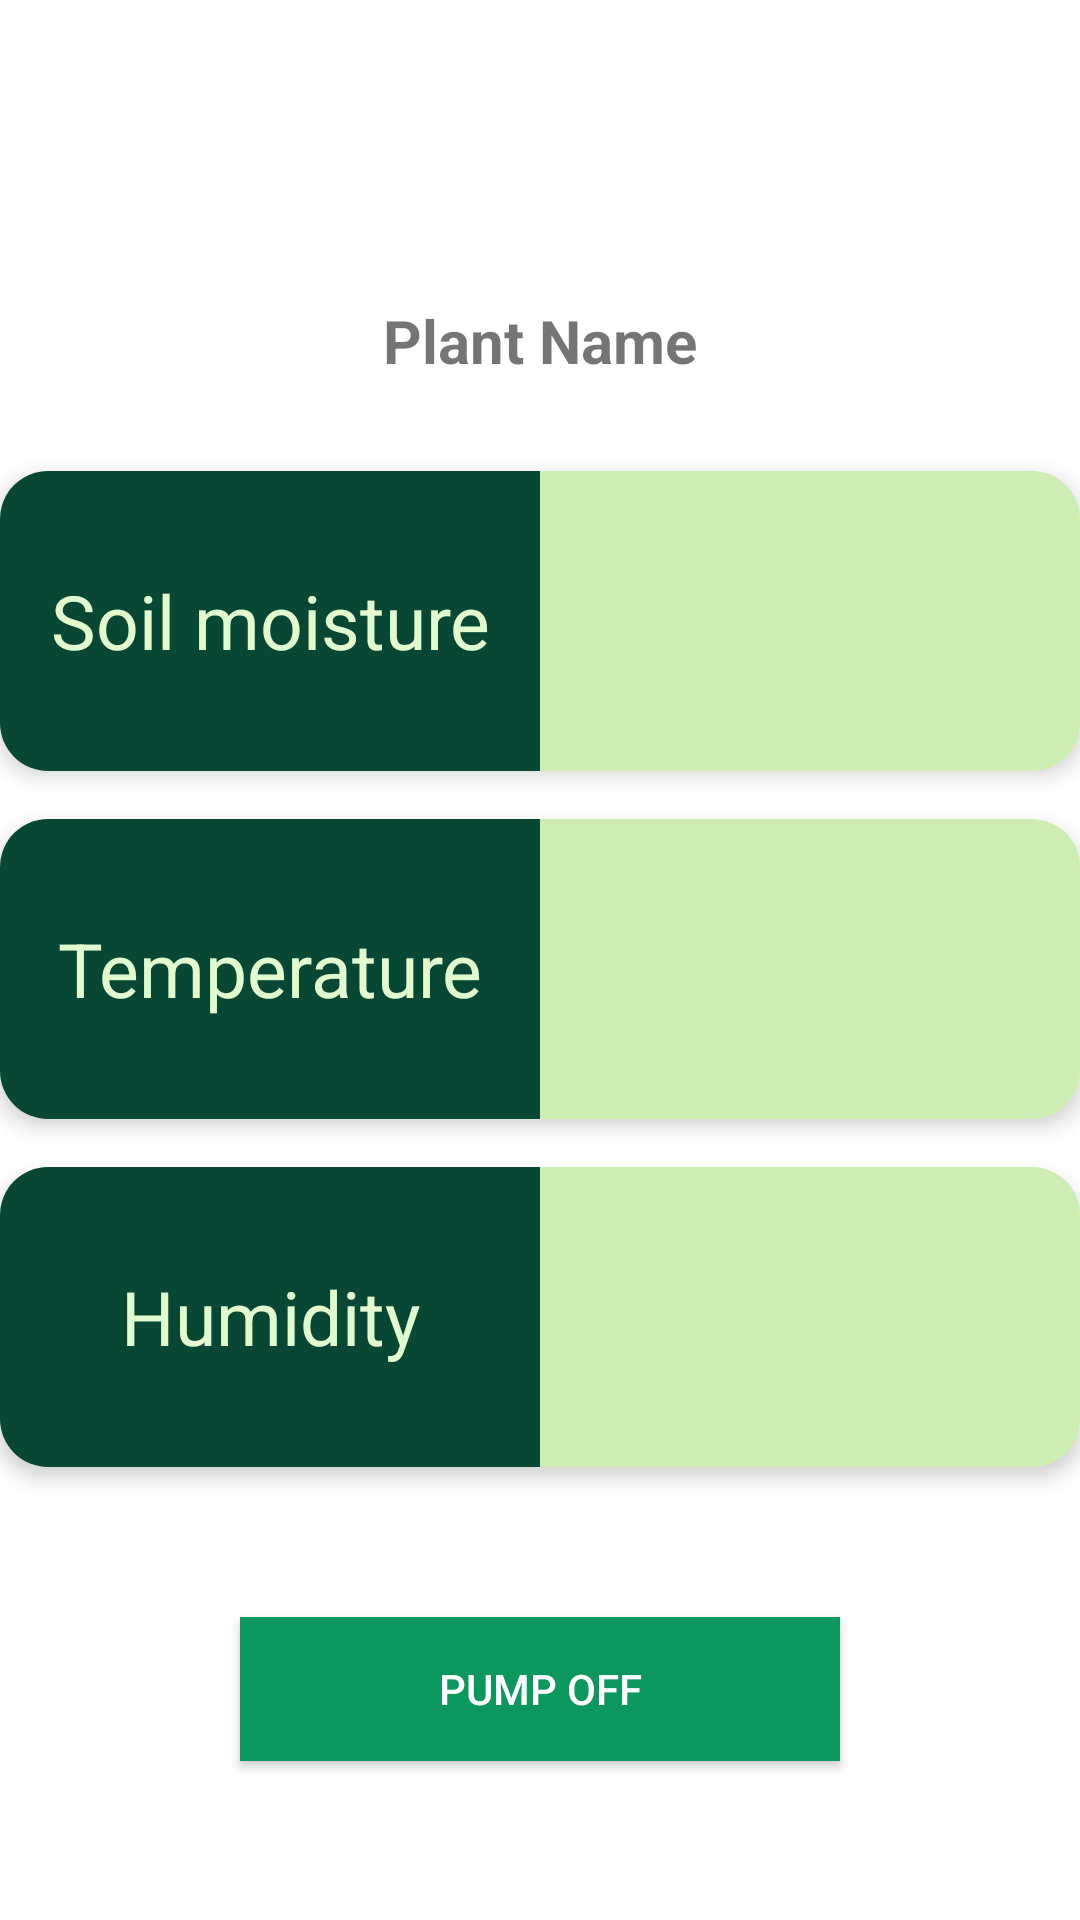

Here is an Android app screen rendered from its layout file. Give the layout XML and the strings, colors and styles it references.
<!-- AndroidManifest.xml: application theme Theme.SmartPlantCare -->
<!-- res/layout/fragment_auto_mode.xml -->
<?xml version="1.0" encoding="utf-8"?>
<LinearLayout xmlns:android="http://schemas.android.com/apk/res/android"
    xmlns:tools="http://schemas.android.com/tools"
    android:layout_width="match_parent"
    android:layout_height="match_parent"
    xmlns:app="http://schemas.android.com/apk/res-auto"
    tools:context=".AutoModeFragment"
    android:orientation="vertical">


    <TextView
        android:id="@+id/plantName"
        android:layout_width="wrap_content"
        android:layout_height="wrap_content"
        android:text="Plant Name"
        android:textSize="20sp"
        android:textStyle="bold"
        android:layout_marginTop="100dp"
        android:gravity="center"
        android:layout_gravity="center"/>

    <androidx.cardview.widget.CardView
        android:layout_width="match_parent"
        android:layout_height="100dp"
        app:cardCornerRadius="16dp"
        android:layout_marginTop="30dp"
        app:cardElevation="4dp"
        >
        <LinearLayout
            android:layout_width="match_parent"
            android:layout_height="match_parent"
            android:orientation="horizontal"
            >
            <TextView
                android:id="@+id/soilMoisture"
                android:layout_width="0dp"
                android:layout_height="match_parent"
                android:layout_weight="1"
                android:background="#084734"
                android:gravity="center"
                android:padding="8dp"
                android:text="Soil moisture"
                android:textSize="25sp"
                android:textColor="#E2FBCE" />
            <TextView
                android:id="@+id/soilMoistureValue"
                android:layout_width="0dp"
                android:layout_height="match_parent"
                android:layout_weight="1"
                android:background="#CDEDB3"
                android:gravity="center"
                android:padding="8dp"
                android:textSize="50sp"
                android:text="" />
        </LinearLayout>
    </androidx.cardview.widget.CardView>
    <androidx.cardview.widget.CardView
        android:layout_width="match_parent"
        android:layout_height="100dp"
        app:cardCornerRadius="16dp"
        android:layout_marginTop="16dp"
        app:cardElevation="4dp"
        >
        <LinearLayout
            android:layout_width="match_parent"
            android:layout_height="match_parent"
            android:orientation="horizontal"
            >
            <TextView
                android:id="@+id/temperature"
                android:layout_width="0dp"
                android:layout_height="match_parent"
                android:layout_weight="1"
                android:background="#084734"
                android:gravity="center"
                android:padding="8dp"
                android:text="Temperature"
                android:textSize="25sp"
                android:textColor="#E2FBCE" />
            <TextView
                android:id="@+id/temperatureValue"
                android:layout_width="0dp"
                android:layout_height="match_parent"
                android:layout_weight="1"
                android:background="#CDEDB3"
                android:gravity="center"
                android:padding="8dp"
                android:textSize="50sp"
                android:text="" />
        </LinearLayout>
    </androidx.cardview.widget.CardView>

    <androidx.cardview.widget.CardView
        android:layout_width="match_parent"
        android:layout_height="100dp"
        app:cardCornerRadius="16dp"
        android:layout_marginTop="16dp"
        app:cardElevation="4dp"
        >
        <LinearLayout
            android:layout_width="match_parent"
            android:layout_height="match_parent"
            android:orientation="horizontal"
            >
            <TextView
                android:id="@+id/humidity"
                android:layout_width="0dp"
                android:layout_height="match_parent"
                android:layout_weight="1"
                android:background="#084734"
                android:gravity="center"
                android:padding="8dp"
                android:text="Humidity"
                android:textSize="25sp"
                android:textColor="#E2FBCE" />
            <TextView
                android:id="@+id/humidityValue"
                android:layout_width="0dp"
                android:layout_height="match_parent"
                android:layout_weight="1"
                android:background="#CDEDB3"
                android:gravity="center"
                android:padding="8dp"
                android:textSize="50sp"
                android:text="" />
        </LinearLayout>
    </androidx.cardview.widget.CardView>

    <ToggleButton
        android:id="@+id/toggleButton"
        android:layout_width="200dp"
        android:layout_height="wrap_content"
        android:text="Manual Pump Control"
        android:textOff="Pump OFF"
        android:textOn="Pump ON"
        android:layout_gravity="center"
        android:background="@color/green"
        android:textColor="@color/white"
        android:layout_marginTop="50dp"/>


</LinearLayout>
<!-- resources referenced by this layout -->
<resources>
  <color name="green">#0C985C</color>
  <color name="white">#FFFFFFFF</color>
  <style name="Theme.SmartPlantCare" parent="Base.Theme.SmartPlantCare" />
  <style name="Base.Theme.SmartPlantCare" parent="Theme.MaterialComponents.DayNight.DarkActionBar">
          
           <item name="colorPrimary">@color/green</item>
      </style>
</resources>
